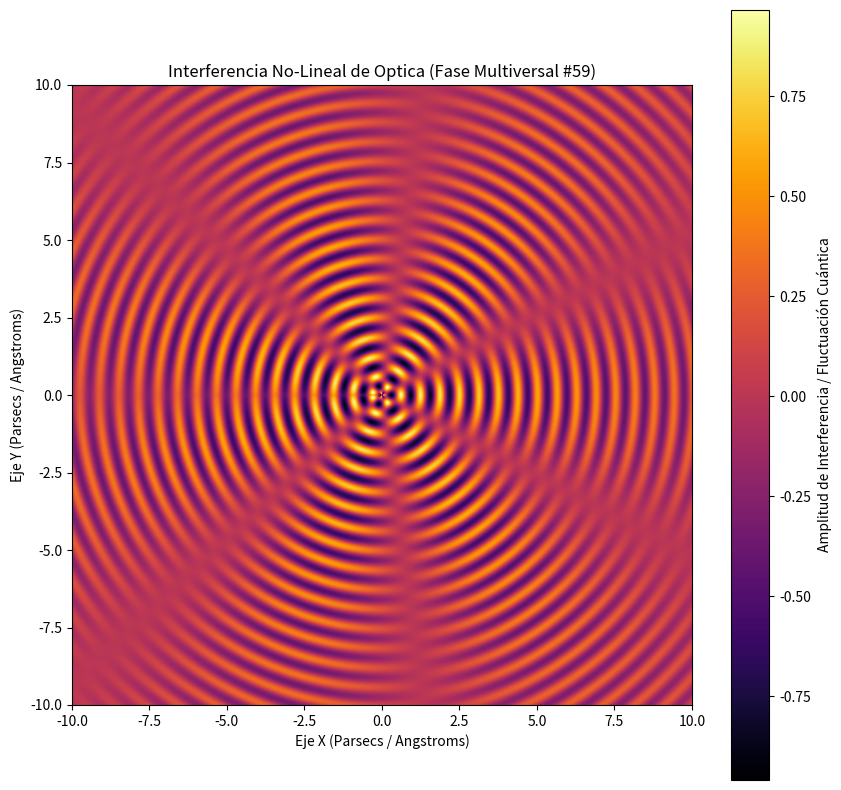

The matplotlib source for this figure:
%matplotlib inline
# Simulación Multiversal: Optica - Variante 59
import numpy as np
import matplotlib.pyplot as plt

# Parámetros Físicos No-Lineales
omega_1 = 9.966
omega_2 = 3.285
lambda_decay = 0.106
phase_shift = 1.707

x = np.linspace(-10, 10, 800)
y = np.linspace(-10, 10, 800)
X, Y = np.meshgrid(x, y)

# Dinámica de Fluidos / Campos Tensor-Escalares (Fase Multiversal)
R = np.sqrt(X**2 + Y**2) + 1e-5
Z = (np.sin(omega_1 * R + phase_shift) * np.cos(omega_2 * np.arctan2(Y, X))) * np.exp(-lambda_decay * R)

plt.figure(figsize=(10, 10))
plt.imshow(Z, cmap='inferno', extent=[-10, 10, -10, 10], origin='lower')
plt.colorbar(label='Amplitud de Interferencia / Fluctuación Cuántica')
plt.title(r'Interferencia No-Lineal de Optica (Fase Multiversal #59)')
plt.xlabel('Eje X (Parsecs / Angstroms)')
plt.ylabel('Eje Y (Parsecs / Angstroms)')
plt.show()
